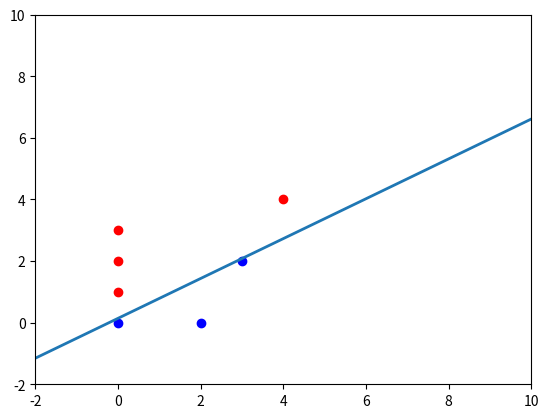

Python code for this plot:
#config=utf-8
import numpy as np
import random
import matplotlib.pyplot as plt
class preceptron:
    def __init__(self):
        # Initial learning rate for stochastic gradient descend.
        self.__learningrate__ = 1
        # Initial w and b.
        self.w = [random.random(), random.random()]
        self.b = random.random()

    def set_learningrate(self, r):
        # Set learning rate.
        self.__learningrate__ = r
    
    def feed_trainingdata(self, X, Y):
        # Feed traning data to senor.
        self.X = X
        self.Y = Y
        self.num = len(Y)

    def __loss__(self):
        # Compute loss of w and b. 
        self.__D__ = np.ones(self.num)
        
        M = []
        for i in range(self.num):
            self.__D__[i] = -self.Y[i]*(np.matmul(self.w, self.X[i].T)+self.b)
            if self.__D__[i] < 0:
                self.__D__[i] = 0
            else:
                M.append(i)
                random.shuffle(M)

        
        self.__randomnum__ = -1

        crate = 1-len(M)/self.num
        print('correct rate = %f\n' % crate)
        if len(M) > 0:
            self.__randomnum__ = M[0]
            # !!!Here must consider the situation that the result is zero.
            return np.sum(self.__D__)+1
        
        return -1
    
    def __gradientpace__(self, x, y):
        print(x, y)
        # Find gradient path of wrong x_i and y_i
        return -x*y*self.__learningrate__, -y*self.__learningrate__

    
    def train(self):
        plt.ion() 
        yp = (Y==1)
        yn = (Y==-1)
        
        # Train to find best w and b.
        for i in range(1000):
            print('w = %s, b = %s, ' % (self.w, self.b), end='')

            plt.cla()
            plt.scatter(self.X[:, 0][yp], self.X[:, 1][yp], color='red')
            plt.scatter(self.X[:, 0][yn], self.X[:, 1][yn], color='blue')
            # xline = np.linspace(self.X.min(axis=0)[0], self.X.max(axis=0)[0], 2)
            xline = np.linspace(-2, 10, 2)
            yline = -(xline*self.w[0]+self.b)/self.w[1]
            plt.plot(xline, yline, linewidth=2)
            plt.axis([-2, 10, -2, 10])
            plt.pause(0.1)

            # Compute loss and if loss then update w, b
            if self.__loss__() > 0:
                pacew, paceb = \
                self.__gradientpace__(self.X[self.__randomnum__], self.Y[self.__randomnum__])
                print(pacew, paceb)
                self.w = self.w-pacew
                self.b = self.b-paceb
            else:
                break
        plt.ioff()
        

X = np.array([[0, 1], [0, 2], [0, 3], [0, 0], [2, 0], [3, 2], [4, 4]])
Y = np.array([1, 1, 1, -1, -1, -1, 1])
s = preceptron()
s.feed_trainingdata(X, Y)
s.set_learningrate(0.05)
s.train()



        
    
